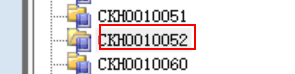
Workflow: Sequence

Step 1: Set Focus 'outline item  CKH0025013' on the outline item 'CKH0010052' (catalogmanager.exe)
